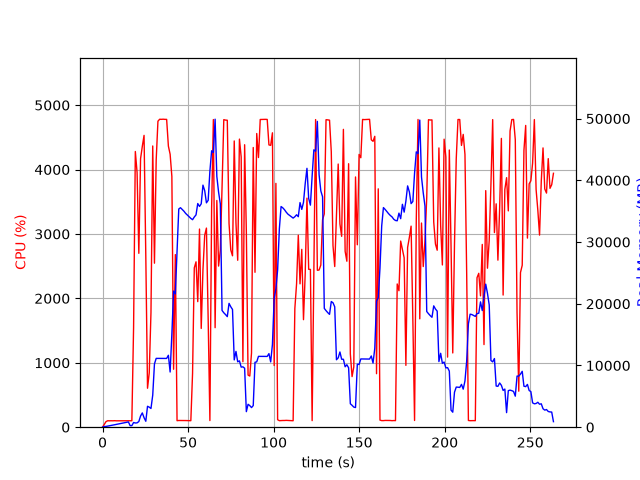

The file beside this chart, header and first rows:
elapsed_time, nproc, cpu, mem_real, mem_virtual
3.6716461181640625e-05, 1, 0.0, 6.07, 2131
1.006, 3, 42.7, 107.8, 506.9
2.014, 1, 86.3, 124.9, 296
3.022, 1, 100.2, 182.9, 348
4.029, 1, 99.3, 236.9, 420
5.037, 1, 100.2, 288.9, 474
6.045, 1, 99.2, 346.9, 530
7.052, 1, 101.2, 396.9, 594
8.061, 1, 99.1, 452.9, 674
9.068, 1, 99.3, 510.9, 682
10.08, 1, 100.2, 568.9, 778
11.08, 1, 100.2, 622.9, 890
12.09, 1, 100.2, 680.9, 890
13.1, 1, 99.2, 738.9, 1018
14.11, 1, 100.2, 794.9, 1018
15.11, 1, 100.3, 852.9, 1028
16.13, 1, 99.0, 251.7, 1700
17.13, 1, 100.1, 251.7, 1700
18.14, 1, 1550, 758.5, 5557
19.17, 1, 4280, 680.9, 5941
20.19, 1, 3953, 705.2, 5941
21.21, 1, 2700, 917, 6453
22.22, 1, 4169, 1811, 7745
23.24, 1, 4360, 2313, 9281
24.26, 1, 4531, 1538, 9281
25.28, 1, 2662, 961.6, 10305
26.29, 1, 604.9, 3391, 9793
27.3, 1, 844.3, 3246, 9793
28.31, 1, 1781, 3031, 9793
29.33, 1, 4366, 5195, 13633
30.34, 1, 2546, 10254, 23391
31.36, 1, 4152, 11150, 23391
32.38, 1, 4751, 11149, 23391
33.39, 1, 4781, 11147, 23391
34.41, 1, 4780, 11142, 23391
35.43, 1, 4782, 11141, 23391
36.45, 1, 4779, 11141, 23391
37.47, 1, 4779, 11141, 23391
38.49, 1, 4364, 11653, 23391
39.51, 1, 4238, 8942, 23730
40.52, 1, 3893, 15100, 39106
41.53, 1, 899.6, 22050, 39106
42.54, 1, 2680, 21595, 59586
43.55, 1, 101.3, 28538, 59586
44.56, 1, 104.2, 35355, 59586
45.56, 1, 104.2, 35563, 59586
46.57, 1, 104.3, 35278, 59586
47.58, 1, 104.3, 34998, 59586
48.59, 1, 103.3, 34638, 59586
49.59, 1, 102.2, 34368, 59586
50.6, 1, 102.3, 34079, 59586
51.61, 1, 101.2, 33834, 59586
52.62, 1, 836.0, 33620, 59586
53.63, 1, 2474, 34060, 59586
54.64, 1, 2568, 34400, 59586
55.65, 1, 1950, 36239, 59586
56.67, 1, 3076, 35774, 59586
57.68, 1, 1533, 36198, 84162
58.69, 1, 2444, 39222, 84162
59.72, 1, 2981, 38325, 84162
... 201 more rows
